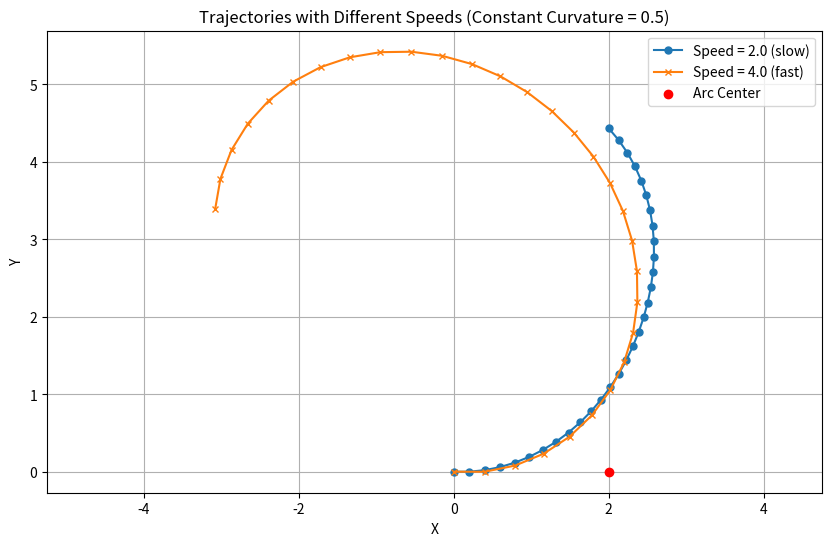

Write Python code to recreate this figure.
import numpy as np
import matplotlib.pyplot as plt

# 已知参数
curvature = 0.5  # 曲率
cur_list = []
zt = curvature
for i in range(15):
    cur = curvature - i * 0.015
    cur_list.append(cur)
    zt = cur
for i in range(15):
    cur = zt + i * 0.015
    cur_list.append(cur)

radius = 1 / curvature  # 半径
arc_length = 3.0  # 轨迹长度（假设运动总时间为3s，匀速运动）
center = (radius, 0)  # 圆心 (假设圆心在 (R, 0))

def generate_arc_points(curvature, v):
    start_point = np.array([0,0,0])
    sx = start_point[0]
    sy = start_point[1]
    stheta = start_point[2]
    pt_list = []
    start_point = np.array([sx, sy, stheta])
    pt_list.append(start_point)
    for i in range(30):
        sx = sx + v * np.cos(stheta) * 0.1
        sy = sy + v * np.sin(stheta) * 0.1
        stheta = stheta + curvature[i] * v * 0.1
        cur_point = np.array([sx, sy, stheta])
        pt_list.append(cur_point)
    pt_list = np.array(pt_list)
    return pt_list 

# def generate_arc_points(curvature, v):
#     start_point = np.array([0,0,0])
#     sx = start_point[0]
#     sy = start_point[1]
#     stheta = start_point[2]
#     pt_list = []
#     start_point = np.array([sx, sy, stheta])
#     pt_list.append(start_point)
#     for i in range(30):
#         sx = sx + v * np.cos(stheta) * 0.1
#         sy = sy + v * np.sin(stheta) * 0.1
#         stheta = stheta + curvature * v * 0.1
#         cur_point = np.array([sx, sy, stheta])
#         pt_list.append(cur_point)
#     pt_list = np.array(pt_list)
#     return pt_list 

# # 计算圆弧上的点
# def generate_arc_points(radius, arc_length, speed, num_points):
#     total_time = arc_length / speed  # 总时间
#     time_points = np.linspace(0, total_time, num_points)  # 时间点
#     angles = time_points * speed / radius  # 对应圆弧上的角度 (s = r * theta -> theta = s / r)
#     x = radius * np.cos(angles)  # 圆弧上的 x 坐标
#     y = radius * np.sin(angles)  # 圆弧上的 y 坐标
#     return x, y, time_points

# 生成两种速度下的轨迹
speed_1 = 2.0  # 速度1（慢速）
speed_2 = 4.0  # 速度2（快速）
num_points = 30  # 每条轨迹采样30个点

traj1 = generate_arc_points(cur_list, speed_1)
traj2 = generate_arc_points(cur_list, speed_2)
x1 = traj1[:,0]
y1 = traj1[:,1]
x2 = traj2[:,0]
y2 = traj2[:,1]
# # 轨迹1（速度1）
# x1, y1, t1 = generate_arc_points(radius, arc_length, speed_1, num_points)
# # 轨迹2（速度2）
# x2, y2, t2 = generate_arc_points(radius, arc_length, speed_2, num_points)

# 绘制轨迹
plt.figure(figsize=(10, 6))
plt.plot(x1, y1, '-o', label=f"Speed = {speed_1} (slow)", markersize=5)
plt.plot(x2, y2, '-x', label=f"Speed = {speed_2} (fast)", markersize=5)

# 圆心和轨迹信息
plt.scatter(center[0], center[1], color='red', label="Arc Center", zorder=5)
plt.xlabel("X")
plt.ylabel("Y")
plt.title("Trajectories with Different Speeds (Constant Curvature = 0.5)")
plt.legend()
plt.axis("equal")
plt.grid()

# 显示图形
plt.show()
